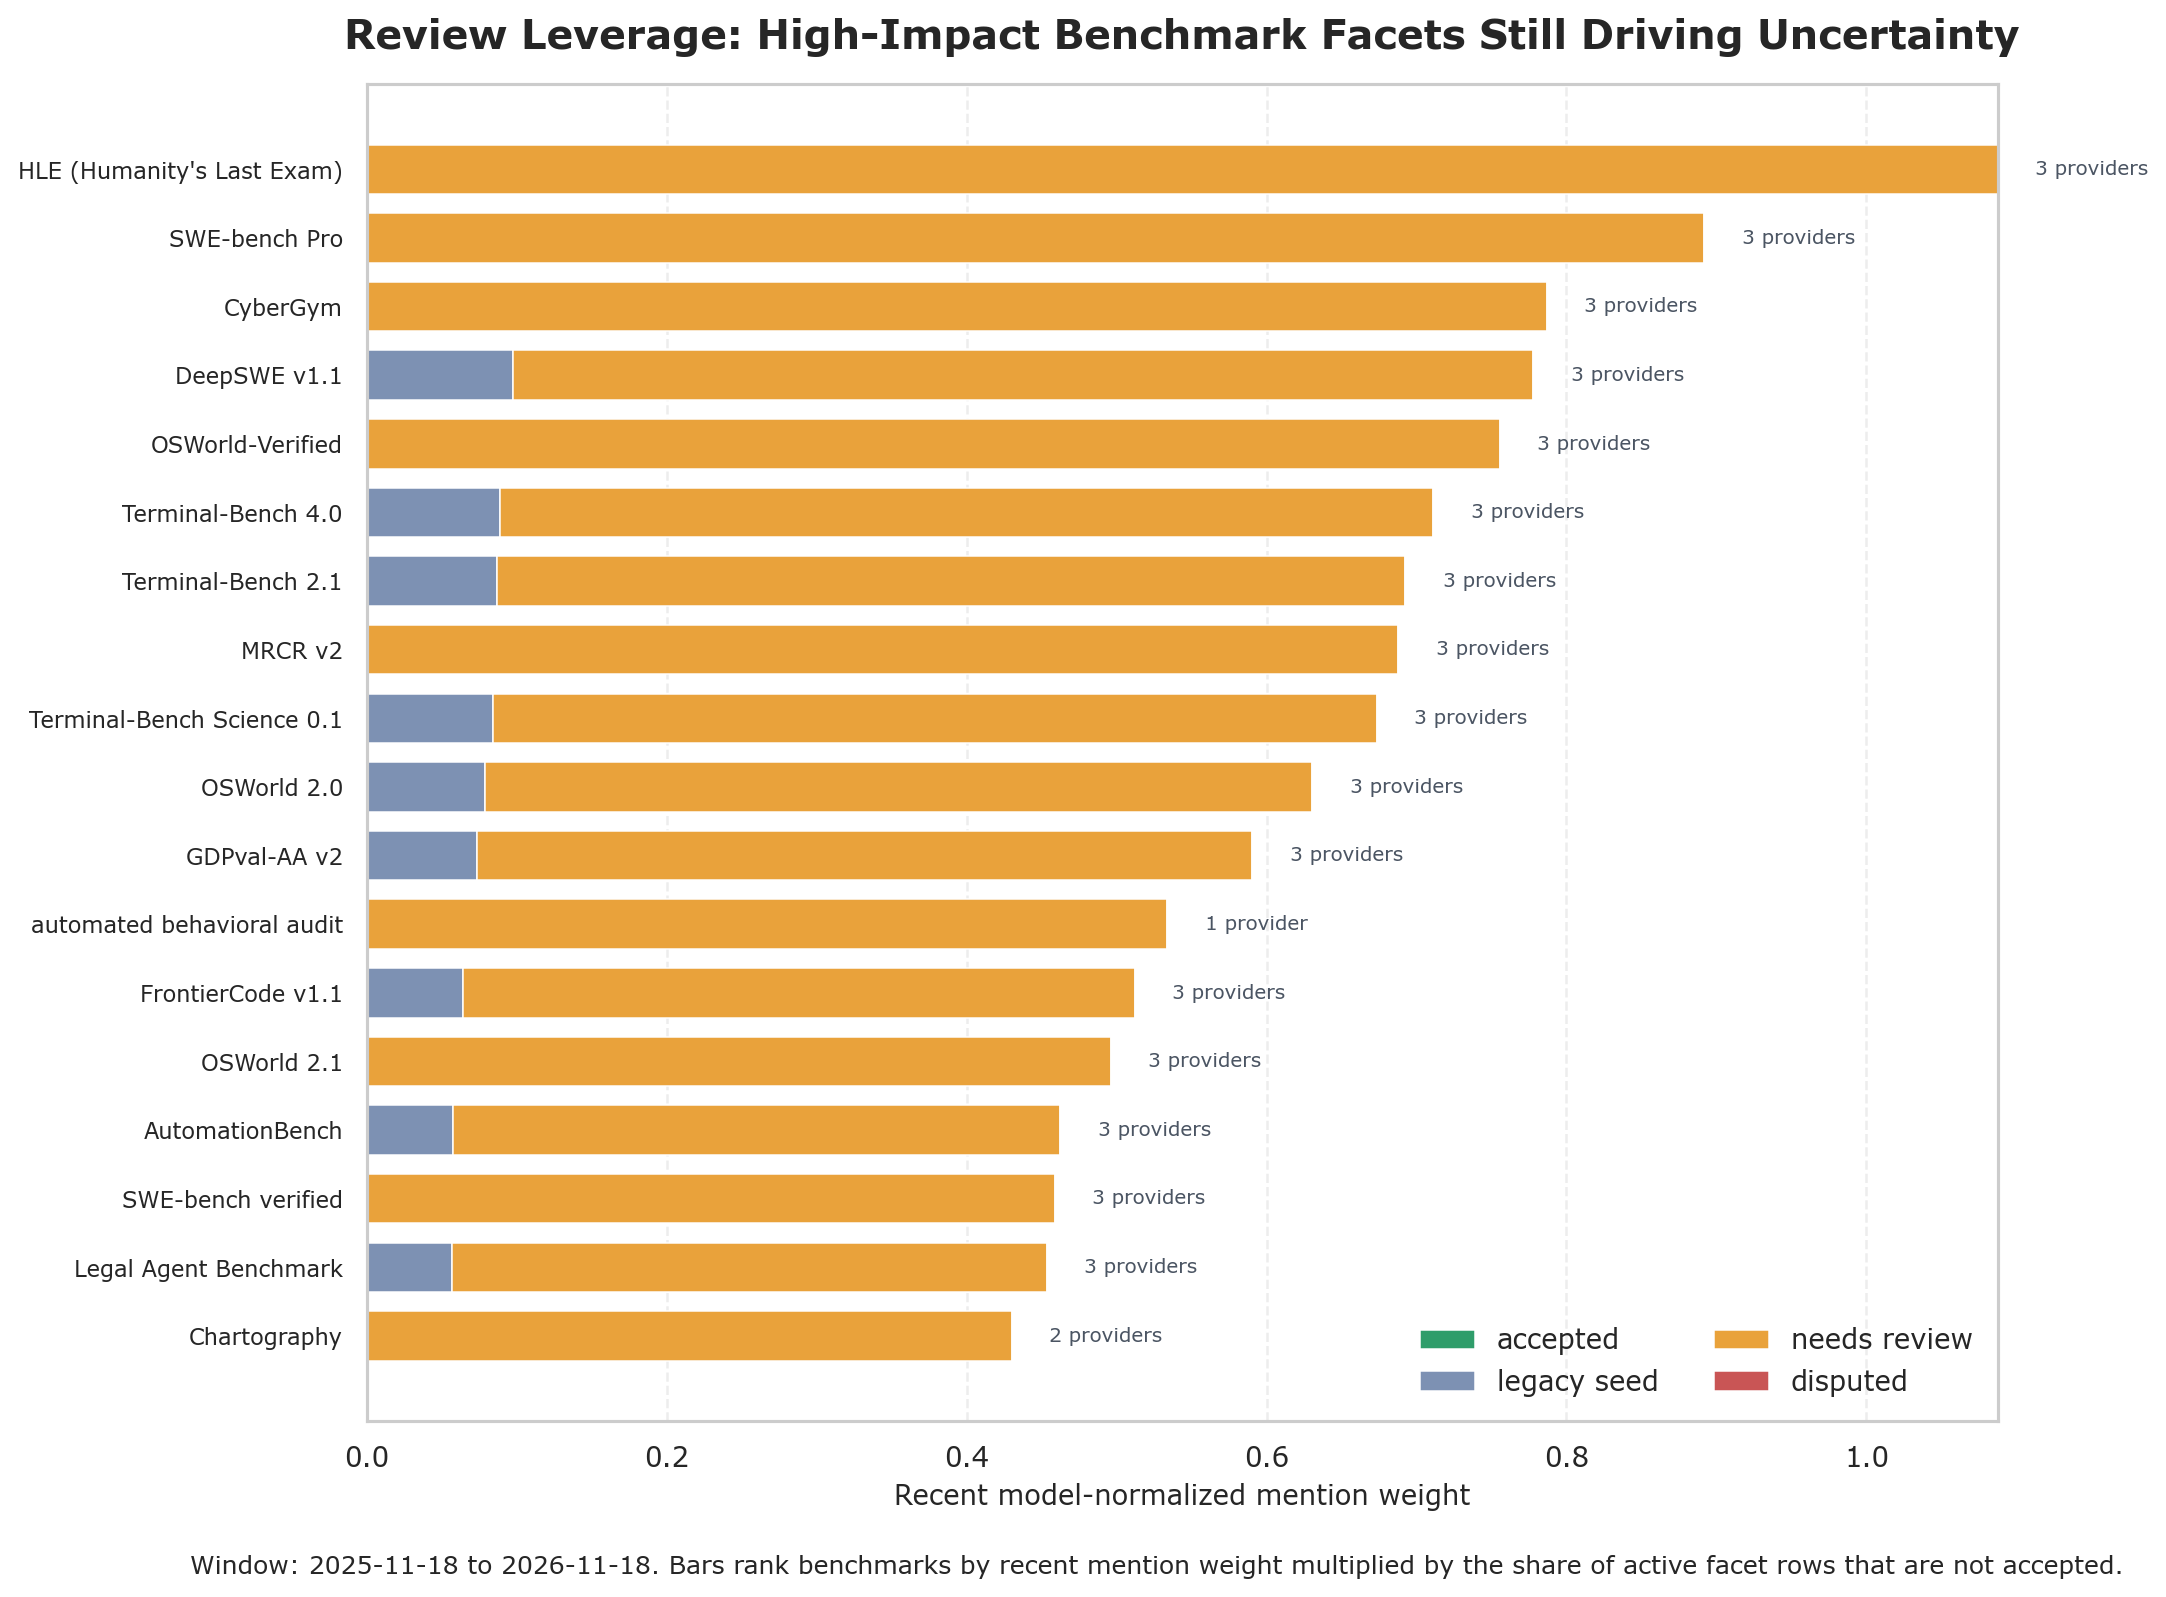

The table this chart was drawn from, first rows:
benchmark_id, benchmark_name, recent_weighted_mentions, recent_raw_mentions, providers, provider_count, accepted, legacy_seed, needs_review, disputed, facet_rows_total, accepted_share, legacy_seed_share, needs_review_share, disputed_share, first_seen, last_seen, all_time_mentions, source_author, frontier_lab_author_affiliations, nonaccepted_share, review_leverage
benchmark_hle_humanity_s_last_exam, HLE (Humanity's Last Exam), 1.088, 19, Anthropic; Google; OpenAI, 3, 0.0, 0.0, 30.0, 0, 30.0, 0.0, 0.0, 1.0, 0.0, 2025-03-25, 2026-11-09, 22, Academia, Others(CAIS; Scale AI), OpenAI; Anthropic; Google; DeepMind; Mic…, 1.0, 1.088
benchmark_swe_bench_pro, SWE-bench Pro, 0.8917, 13, Anthropic; Google; OpenAI, 3, 0.0, 0.0, 24.0, 0, 24.0, 0.0, 0.0, 1.0, 0.0, 2025-12-11, 2026-07-21, 13, Others(Scale AI), none, 1.0, 0.8917
benchmark_cybergym, CyberGym, 0.7869, 9, Anthropic; Google; OpenAI, 3, 0.0, 0.0, 27.0, 0, 27.0, 0.0, 0.0, 1.0, 0.0, 2026-02-05, 2026-09-02, 9, Academia, none, 1.0, 0.7869
benchmark_deepswe_v1_1, DeepSWE v1.1, 0.7778, 12, Anthropic; Google; OpenAI, 3, 0.0, 1.0, 7.0, 0, 8.0, 0.0, 0.125, 0.875, 0.0, 2026-07-09, 2026-09-30, 12, Others(DataCurve), none, 1.0, 0.7778
benchmark_osworld_verified, OSWorld-Verified, 0.7554, 10, Anthropic; Google; OpenAI, 3, 0.0, 0.0, 36.0, 0, 36.0, 0.0, 0.0, 1.0, 0.0, 2026-02-05, 2026-07-21, 10, Academia, none, 1.0, 0.7554
benchmark_terminal_bench_4_0, Terminal-Bench 4.0, 0.7111, 12, Anthropic; Google; OpenAI, 3, 0.0, 1.0, 7.0, 0, 8.0, 0.0, 0.125, 0.875, 0.0, 2026-09-01, 2026-11-18, 12, Academia, Others(Harbor; Laude Institute…, none, 1.0, 0.7111
benchmark_terminal_bench_2_1, Terminal-Bench 2.1, 0.6925, 10, Anthropic; Google; OpenAI, 3, 0.0, 1.0, 7.0, 0, 8.0, 0.0, 0.125, 0.875, 0.0, 2026-05-19, 2026-09-02, 10, Academia, Anthropic, 1.0, 0.6925
benchmark_mrcr_v2, MRCR v2, 0.6879, 12, Anthropic; Google; OpenAI, 3, 0.0, 0.0, 18.0, 0, 18.0, 0.0, 0.0, 1.0, 0.0, 2025-12-11, 2026-09-03, 12, needs_review, needs_review, 1.0, 0.6879
benchmark_terminal_bench_science_0_1, Terminal-Bench Science 0.1, 0.6734, 12, Anthropic; Google; OpenAI, 3, 0.0, 1.0, 7.0, 0, 8.0, 0.0, 0.125, 0.875, 0.0, 2026-09-01, 2026-11-18, 12, Academia, Others(Harbor; Laude Institute…, none, 1.0, 0.6734
benchmark_osworld_2_0, OSWorld 2.0, 0.6304, 11, Anthropic; Google; OpenAI, 3, 0.0, 1.0, 7.0, 0, 8.0, 0.0, 0.125, 0.875, 0.0, 2026-07-09, 2026-09-30, 11, Academia, none, 1.0, 0.6304
benchmark_gdpval_aa_v2, GDPval-AA v2, 0.5904, 9, Anthropic; Google; OpenAI, 3, 0.0, 1.0, 7.0, 0, 8.0, 0.0, 0.125, 0.875, 0.0, 2026-06-30, 2026-09-02, 9, Others(Artificial Analysis), none, 1.0, 0.5904
benchmark_automated_behavioral_audit, automated behavioral audit, 0.5337, 9, Anthropic, 1, 0.0, 0.0, 22.0, 0, 22.0, 0.0, 0.0, 1.0, 0.0, 2026-04-16, 2026-11-09, 9, Anthropic, Anthropic, 1.0, 0.5337
benchmark_frontiercode_v1_1, FrontierCode v1.1, 0.5121, 8, Anthropic; Google; OpenAI, 3, 0.0, 1.0, 7.0, 0, 8.0, 0.0, 0.125, 0.875, 0.0, 2026-07-24, 2026-10-07, 8, Others(Cognition), none, 1.0, 0.5121
benchmark_osworld_2_1, OSWorld 2.1, 0.4962, 7, Anthropic; Google; OpenAI, 3, 0.0, 0.0, 8.0, 0, 8.0, 0.0, 0.0, 1.0, 0.0, 2026-09-22, 2026-11-12, 7, Academia, none, 1.0, 0.4962
benchmark_automationbench, AutomationBench, 0.4623, 11, Anthropic; Google; OpenAI, 3, 0.0, 1.0, 7.0, 0, 8.0, 0.0, 0.125, 0.875, 0.0, 2026-06-09, 2026-11-18, 11, Academia, Others(Zapier), none, 1.0, 0.4623
benchmark_swe_bench_verified, SWE-bench verified, 0.4588, 7, Anthropic; Google; OpenAI, 3, 0.0, 0.0, 23.0, 0, 23.0, 0.0, 0.0, 1.0, 0.0, 2024-10-23, 2026-04-16, 18, OpenAI, OpenAI, 1.0, 0.4588
benchmark_legal_agent_benchmark, Legal Agent Benchmark, 0.4533, 9, Anthropic; Google; OpenAI, 3, 0.0, 1.0, 7.0, 0, 8.0, 0.0, 0.125, 0.875, 0.0, 2026-05-28, 2026-11-17, 9, Others(Harvey), none, 1.0, 0.4533
benchmark_chartography, Chartography, 0.43, 8, Anthropic; Google, 2, 0.0, 0.0, 8.0, 0, 8.0, 0.0, 0.0, 1.0, 0.0, 2026-09-22, 2026-11-18, 8, Others(Surge AI), none, 1.0, 0.43
benchmark_terminal_bench_2_0, Terminal-Bench 2.0, 0.429, 7, Anthropic; Google; OpenAI, 3, 0.0, 0.0, 29.0, 0, 29.0, 0.0, 0.0, 1.0, 0.0, 2025-11-18, 2026-04-23, 7, Academia, Anthropic, 1.0, 0.429
benchmark_gpqa_diamond, GPQA Diamond, 0.4247, 9, Anthropic; Google; OpenAI, 3, 0.0, 0.0, 17.0, 0, 17.0, 0.0, 0.0, 1.0, 0.0, 2024-10-23, 2026-09-03, 15, Anthropic, Academia, Others(Cohere), Anthropic, 1.0, 0.4247
benchmark_exploitgym, ExploitGym, 0.4243, 6, Google; OpenAI, 2, 0.0, 0.0, 8.0, 0, 8.0, 0.0, 0.0, 1.0, 0.0, 2026-07-09, 2026-11-18, 6, Academia, OpenAI, OpenAI, 1.0, 0.4243
benchmark_browsecomp, BrowseComp, 0.4156, 9, Anthropic; Google; OpenAI, 3, 0.0, 0.0, 25.0, 0, 25.0, 0.0, 0.0, 1.0, 0.0, 2025-04-16, 2026-09-03, 11, OpenAI, OpenAI, 1.0, 0.4156
benchmark_scale_mcp_atlas, Scale MCP-Atlas, 0.4076, 8, Anthropic; Google; OpenAI, 3, 0.0, 0.0, 21.0, 0, 21.0, 0.0, 0.0, 1.0, 0.0, 2025-11-24, 2026-05-19, 8, Others(Scale AI), none, 1.0, 0.4076
benchmark_mmmlu, MMMLU, 0.4068, 7, Anthropic; Google; OpenAI, 3, 0.0, 0.0, 26.0, 0, 26.0, 0.0, 0.0, 1.0, 0.0, 2025-02-25, 2026-04-16, 13, OpenAI, OpenAI, 1.0, 0.4068
benchmark_gdpval_aa, GDPval-AA, 0.3731, 7, Anthropic; Google; OpenAI, 3, 0.0, 0.0, 24.0, 0, 24.0, 0.0, 0.0, 1.0, 0.0, 2026-02-05, 2026-06-09, 7, Others(Artificial Analysis), none, 1.0, 0.3731
benchmark_automationbench_1_0_6, AutomationBench 1.0.6, 0.3559, 5, OpenAI, 1, 0.0, 0.0, 8.0, 0, 8.0, 0.0, 0.0, 1.0, 0.0, 2026-09-22, 2026-11-17, 5, Academia, Others(Zapier), none, 1.0, 0.3559
benchmark_mmmu_pro, MMMU Pro, 0.3536, 6, Anthropic; Google; OpenAI, 3, 0.0, 1.0, 7.0, 0, 8.0, 0.0, 0.125, 0.875, 0.0, 2026-02-05, 2026-10-26, 6, Academia, none, 1.0, 0.3536
benchmark_tau_2_bench, TAU-2 bench, 0.3525, 7, Anthropic; Google; OpenAI, 3, 0.0, 0.0, 21.0, 0, 21.0, 0.0, 0.0, 1.0, 0.0, 2025-08-07, 2026-04-23, 10, Academia, none, 1.0, 0.3525
benchmark_artificial_analysis_intelligen…, Artificial Analysis Intelligence Index, 0.3508, 5, Google; OpenAI, 2, 0.0, 0.0, 33.0, 0, 33.0, 0.0, 0.0, 1.0, 0.0, 2026-04-23, 2026-08-13, 5, Others(Artificial Analysis), none, 1.0, 0.3508
benchmark_arc_agi_2, ARC-AGI-2, 0.3502, 7, Anthropic; Google; OpenAI, 3, 0.0, 0.0, 17.0, 0, 17.0, 0.0, 0.0, 1.0, 0.0, 2025-11-24, 2026-09-03, 7, Academia, none, 1.0, 0.3502
benchmark_charxiv_reasoning, CharXiv Reasoning, 0.3489, 6, Anthropic; Google, 2, 0.0, 0.0, 18.0, 0, 18.0, 0.0, 0.0, 1.0, 0.0, 2026-03-03, 2026-09-02, 6, Academia, none, 1.0, 0.3489
benchmark_graphwalks, GraphWalks, 0.3427, 9, Anthropic; Google; OpenAI, 3, 0.0, 0.0, 19.0, 0, 19.0, 0.0, 0.0, 1.0, 0.0, 2025-04-14, 2026-11-18, 10, OpenAI, OpenAI, 1.0, 0.3427
benchmark_gdpval, GDPval, 0.3348, 6, OpenAI, 1, 0.0, 0.0, 32.0, 0, 32.0, 0.0, 0.0, 1.0, 0.0, 2025-12-11, 2026-11-17, 6, OpenAI, OpenAI, 1.0, 0.3348
benchmark_big_sleep_evaluation, Big Sleep Evaluation, 0.3333, 1, Google, 1, 0.0, 1.0, 7.0, 0, 8.0, 0.0, 0.125, 0.875, 0.0, 2026-07-21, 2026-07-21, 1, Google DeepMind, Google; DeepMind, 1.0, 0.3333
benchmark_chrome_production_commit_scann…, Chrome Production Commit Scanning Pipeli…, 0.3333, 1, Google, 1, 0.0, 0.0, 8.0, 0, 8.0, 0.0, 0.0, 1.0, 0.0, 2026-07-21, 2026-07-21, 1, Google, Google, 1.0, 0.3333
benchmark_mmmu_mmmu_pro, MMMU / MMMU Pro, 0.328, 5, Anthropic; Google; OpenAI, 3, 0.0, 0.0, 28.0, 0, 28.0, 0.0, 0.0, 1.0, 0.0, 2023-12-06, 2026-03-03, 22, Academia, none, 1.0, 0.328
benchmark_agents_last_exam_v1, Agents' Last Exam V1, 0.3247, 3, OpenAI, 1, 0.0, 0.0, 8.0, 0, 8.0, 0.0, 0.0, 1.0, 0.0, 2026-09-22, 2026-10-26, 3, Academia, Others(Berkeley RDI; RDI Found…, none, 1.0, 0.3247
benchmark_gdp_pdf, gdp.pdf, 0.3191, 6, Anthropic; Google; OpenAI, 3, 0.0, 1.0, 7.0, 0, 8.0, 0.0, 0.125, 0.875, 0.0, 2026-06-09, 2026-09-29, 6, Others(Surge AI), none, 1.0, 0.3191
benchmark_finance_agent_v2, Finance Agent v2, 0.3131, 5, Anthropic; Google, 2, 0.0, 1.0, 7.0, 0, 8.0, 0.0, 0.125, 0.875, 0.0, 2026-05-19, 2026-09-30, 5, Others(vals.ai), none, 1.0, 0.3131
benchmark_exploitbench, ExploitBench, 0.2876, 4, Anthropic; OpenAI, 2, 0.0, 0.0, 8.0, 0, 8.0, 0.0, 0.0, 1.0, 0.0, 2026-06-09, 2026-09-03, 4, OpenAI, OpenAI, 1.0, 0.2876
benchmark_artificial_analysis_speech_to_…, Artificial Analysis Speech to Speech Ind…, 0.2857, 2, Google, 1, 0.0, 1.0, 7.0, 0, 8.0, 0.0, 0.125, 0.875, 0.0, 2026-09-15, 2026-09-15, 2, Others(Artificial Analysis), none, 1.0, 0.2857
benchmark_big_bench_audio, Big Bench Audio, 0.2857, 2, Google, 1, 0.0, 1.0, 7.0, 0, 8.0, 0.0, 0.125, 0.875, 0.0, 2026-09-15, 2026-09-15, 2, Others(Artificial Analysis), none, 1.0, 0.2857
benchmark_eva_bench, EVA-Bench, 0.2857, 2, Google, 1, 0.0, 1.0, 7.0, 0, 8.0, 0.0, 0.125, 0.875, 0.0, 2026-09-15, 2026-09-15, 2, Others(ServiceNow), none, 1.0, 0.2857
benchmark_speech_agent_arena, Speech Agent Arena, 0.2857, 2, Google, 1, 0.0, 1.0, 7.0, 0, 8.0, 0.0, 0.125, 0.875, 0.0, 2026-09-15, 2026-09-15, 2, Others(Artificial Analysis), none, 1.0, 0.2857
benchmark_voice, τ-Voice, 0.2857, 2, Google, 1, 0.0, 1.0, 7.0, 0, 8.0, 0.0, 0.125, 0.875, 0.0, 2026-09-15, 2026-09-15, 2, Others(Sierra; Artificial Analysis), none, 1.0, 0.2857
benchmark_voice_banking, τ-Voice-banking, 0.2857, 2, Google, 1, 0.0, 0.0, 8.0, 0, 8.0, 0.0, 0.0, 1.0, 0.0, 2026-09-15, 2026-09-15, 2, Others(Sierra), none, 1.0, 0.2857
benchmark_3_banking_leaderboard, τ3-Banking Leaderboard, 0.2857, 2, Google, 1, 0.0, 0.0, 8.0, 0, 8.0, 0.0, 0.0, 1.0, 0.0, 2026-09-15, 2026-09-15, 2, Others(Sierra), none, 1.0, 0.2857
benchmark_gray_swan_ipi_benchmark, Gray Swan IPI benchmark, 0.283, 6, Google, 1, 0.0, 1.0, 7.0, 0, 8.0, 0.0, 0.125, 0.875, 0.0, 2026-09-02, 2026-11-18, 6, Others(Gray Swan), none, 1.0, 0.283
benchmark_broken_search, Broken search, 0.2818, 3, OpenAI, 1, 0.0, 0.0, 8.0, 0, 8.0, 0.0, 0.0, 1.0, 0.0, 2026-09-22, 2026-09-29, 3, OpenAI, OpenAI, 1.0, 0.2818
benchmark_reviewer_bypass, Reviewer bypass, 0.2818, 3, OpenAI, 1, 0.0, 0.0, 8.0, 0, 8.0, 0.0, 0.0, 1.0, 0.0, 2026-09-22, 2026-09-29, 3, OpenAI, OpenAI, 1.0, 0.2818
benchmark_warning_circumvention, Warning circumvention, 0.2818, 3, OpenAI, 1, 0.0, 0.0, 8.0, 0, 8.0, 0.0, 0.0, 1.0, 0.0, 2026-09-22, 2026-09-29, 3, OpenAI, OpenAI, 1.0, 0.2818
benchmark_internal_factuality_evaluation, internal factuality evaluation, 0.2818, 3, OpenAI, 1, 0.0, 0.0, 8.0, 0, 8.0, 0.0, 0.0, 1.0, 0.0, 2026-09-22, 2026-09-29, 3, OpenAI, OpenAI, 1.0, 0.2818
benchmark_vending_bench_2, Vending-Bench 2, 0.2587, 6, Anthropic; Google, 2, 0.0, 0.0, 27.0, 0, 27.0, 0.0, 0.0, 1.0, 0.0, 2025-11-18, 2026-11-18, 6, Others(Andon Labs), none, 1.0, 0.2587
benchmark_biomysterybench, BioMysteryBench, 0.2429, 5, Anthropic; Google, 2, 0.0, 1.0, 7.0, 0, 8.0, 0.0, 0.125, 0.875, 0.0, 2026-06-09, 2026-09-02, 5, Anthropic, Anthropic, 1.0, 0.2429
benchmark_lvbench, LVBench, 0.232, 5, Google, 1, 0.0, 1.0, 7.0, 0, 8.0, 0.0, 0.125, 0.875, 0.0, 2026-08-13, 2026-11-18, 5, Academia, none, 1.0, 0.232
benchmark_toolathlon, Toolathlon, 0.2131, 5, Google; OpenAI, 2, 0.0, 0.0, 15.0, 0, 15.0, 0.0, 0.0, 1.0, 0.0, 2025-12-11, 2026-07-09, 5, Academia, Others(All Hands AI), none, 1.0, 0.2131
benchmark_gdpval_aa_v2_1, GDPval-AA v2.1, 0.2088, 3, Anthropic, 1, 0.0, 0.0, 8.0, 0, 8.0, 0.0, 0.0, 1.0, 0.0, 2026-09-22, 2026-10-07, 3, Others(Artificial Analysis), none, 1.0, 0.2088
benchmark_agents_last_exam_v1_1, Agents' Last Exam v1.1, 0.2063, 5, Google; OpenAI, 2, 0.0, 0.0, 8.0, 0, 8.0, 0.0, 0.0, 1.0, 0.0, 2026-10-28, 2026-11-18, 5, Academia, Others(Berkeley RDI; RDI Found…, none, 1.0, 0.2063
benchmark_labbench2, LABBench2, 0.2007, 4, Google, 1, 0.0, 1.0, 7.0, 0, 8.0, 0.0, 0.125, 0.875, 0.0, 2026-08-13, 2026-09-30, 4, Academia, Others(Edison Scientific; Futu…, none, 1.0, 0.2007
benchmark_advanced_cybersecurity_complet…, Advanced Cybersecurity Completion Rate, 0.2, 1, OpenAI, 1, 0.0, 1.0, 7.0, 0, 8.0, 0.0, 0.125, 0.875, 0.0, 2026-08-10, 2026-08-10, 1, OpenAI, OpenAI, 1.0, 0.2
... 245 more rows
